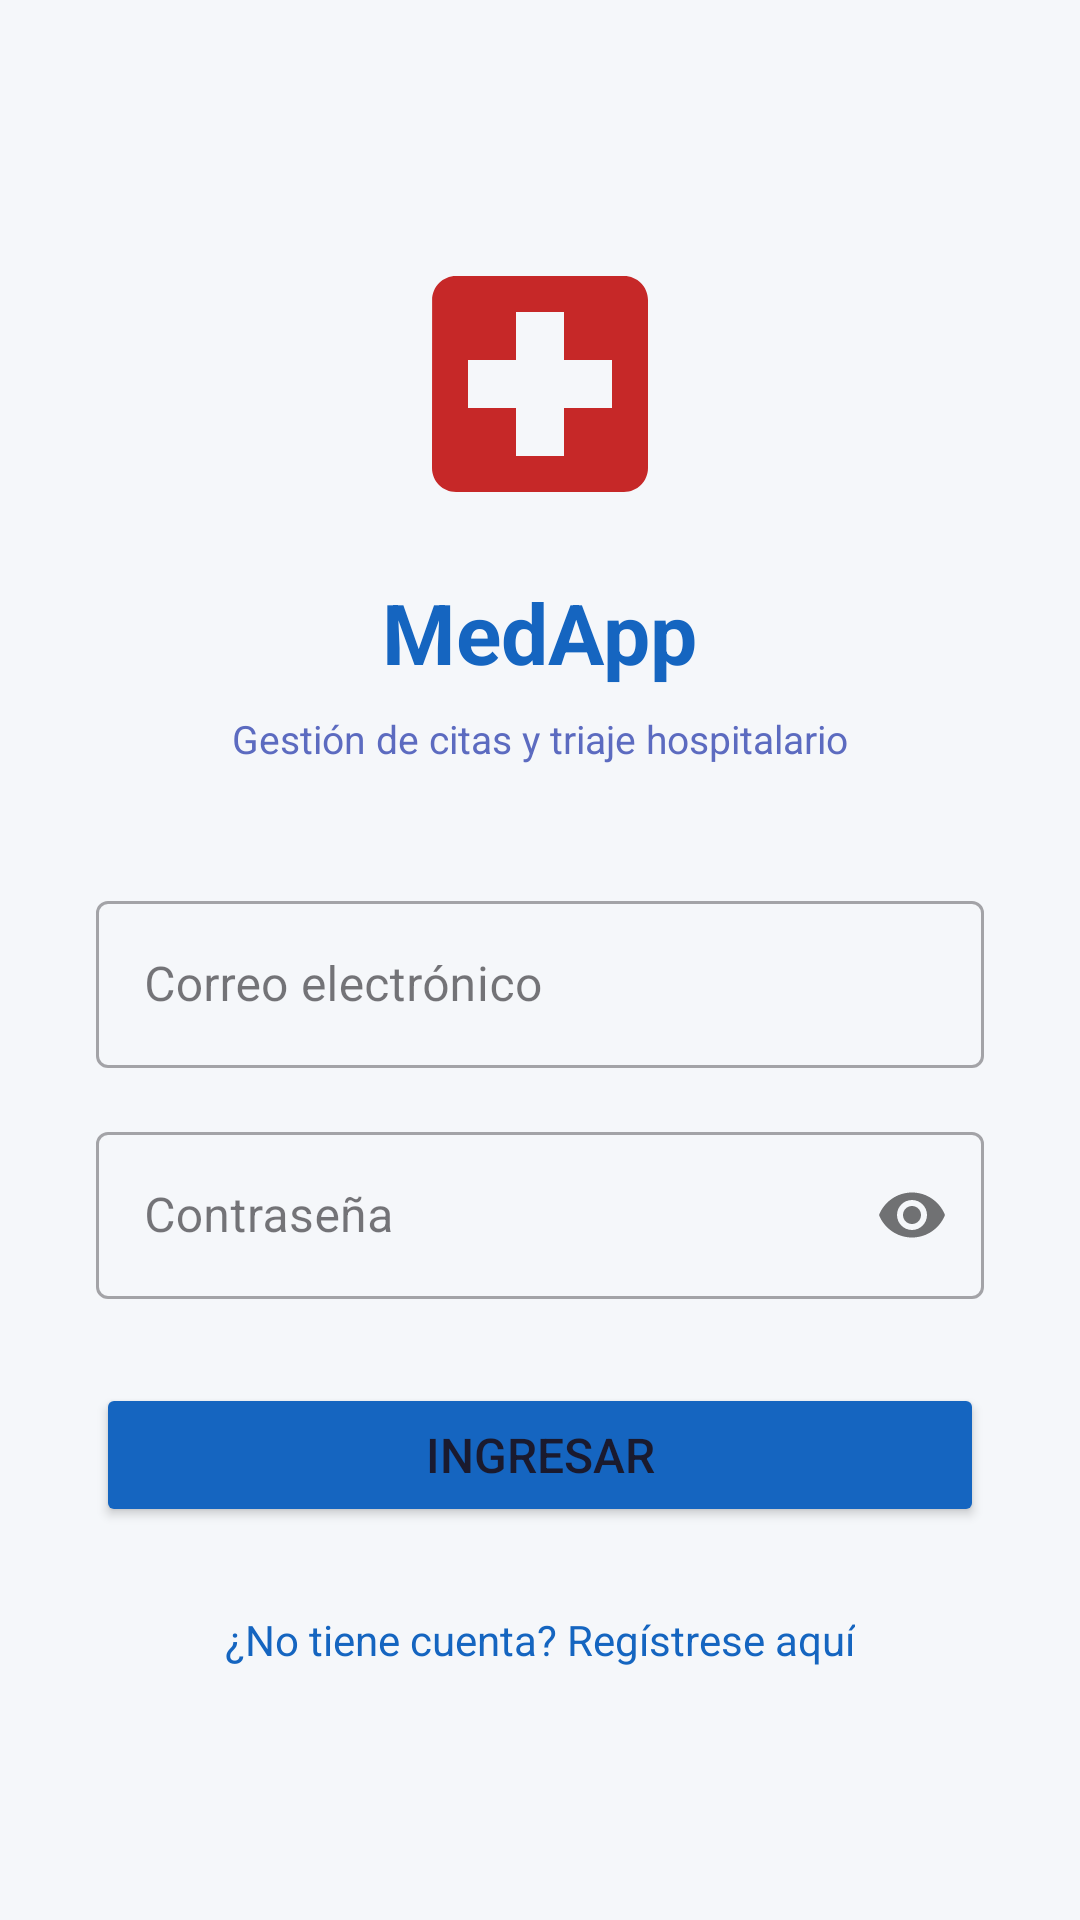

The Android layout XML behind this screen, and the referenced resources:
<!-- AndroidManifest.xml: application theme Theme.MedApp -->
<!-- res/layout/activity_login.xml -->
<?xml version="1.0" encoding="utf-8"?>
<ScrollView xmlns:android="http://schemas.android.com/apk/res/android"
    android:layout_width="match_parent"
    android:layout_height="match_parent"
    android:background="@color/bg_primary"
    android:fillViewport="true"
    android:fitsSystemWindows="true">

    <LinearLayout
        android:layout_width="match_parent"
        android:layout_height="wrap_content"
        android:orientation="vertical"
        android:gravity="center_horizontal"
        android:padding="32dp">

        
        <ImageView
            android:layout_width="96dp"
            android:layout_height="96dp"
            android:layout_marginTop="48dp"
            android:layout_marginBottom="16dp"
            android:src="@drawable/ic_medical_cross"
            android:contentDescription="Logo" />

        <TextView
            android:layout_width="wrap_content"
            android:layout_height="wrap_content"
            android:text="MedApp"
            android:textSize="28sp"
            android:textStyle="bold"
            android:textColor="@color/primary"
            android:layout_marginBottom="8dp" />

        <TextView
            android:layout_width="wrap_content"
            android:layout_height="wrap_content"
            android:text="Gestión de citas y triaje hospitalario"
            android:textSize="13sp"
            android:textColor="@color/text_secondary"
            android:layout_marginBottom="40dp" />

        
        <com.google.android.material.textfield.TextInputLayout
            android:layout_width="match_parent"
            android:layout_height="wrap_content"
            android:hint="Correo electrónico"
            style="@style/Widget.MaterialComponents.TextInputLayout.OutlinedBox"
            android:layout_marginBottom="16dp">

            <com.google.android.material.textfield.TextInputEditText
                android:id="@+id/etEmail"
                android:layout_width="match_parent"
                android:layout_height="wrap_content"
                android:inputType="textEmailAddress"
                android:imeOptions="actionNext" />
        </com.google.android.material.textfield.TextInputLayout>

        
        <com.google.android.material.textfield.TextInputLayout
            android:layout_width="match_parent"
            android:layout_height="wrap_content"
            android:hint="Contraseña"
            style="@style/Widget.MaterialComponents.TextInputLayout.OutlinedBox"
            app:passwordToggleEnabled="true"
            android:layout_marginBottom="28dp"
            xmlns:app="http://schemas.android.com/apk/res-auto">

            <com.google.android.material.textfield.TextInputEditText
                android:id="@+id/etPassword"
                android:layout_width="match_parent"
                android:layout_height="wrap_content"
                android:inputType="textPassword"
                android:imeOptions="actionDone" />
        </com.google.android.material.textfield.TextInputLayout>

        
        <Button
            android:id="@+id/btnLogin"
            android:layout_width="match_parent"
            android:layout_height="wrap_content"
            android:text="Ingresar"
            android:textSize="16sp"
            android:backgroundTint="@color/primary"
            android:layout_marginBottom="20dp" />

        
        <TextView
            android:id="@+id/tvGoRegister"
            android:layout_width="wrap_content"
            android:layout_height="wrap_content"
            android:text="¿No tiene cuenta? Regístrese aquí"
            android:textColor="@color/primary"
            android:textSize="14sp"
            android:padding="8dp" />

    </LinearLayout>
</ScrollView>
<!-- resources referenced by this layout -->
<resources>
  <color name="bg_primary">#F5F7FA</color>
  <color name="primary">#1565C0</color>
  <color name="text_secondary">#5C6BC0</color>
  <!-- drawable ic_medical_cross (drawable) -->
  <vector xmlns:android="http://schemas.android.com/apk/res/android" android:height="24dp" android:tint="@color/error" android:viewportHeight="24" android:viewportWidth="24" android:width="24dp">
        
      <path android:fillColor="@android:color/white" android:pathData="M19,3L5,3c-1.1,0 -1.99,0.9 -1.99,2L3,19c0,1.1 0.9,2 2,2h14c1.1,0 2,-0.9 2,-2L21,5c0,-1.1 -0.9,-2 -2,-2zM18,14h-4v4h-4v-4L6,14v-4h4L10,6h4v4h4v4z"/>
      
  </vector>
  <style name="Theme.MedApp" parent="Base.Theme.MedApp" />
  <color name="error">#C62828</color>
  <style name="Base.Theme.MedApp" parent="Theme.Material3.DayNight.NoActionBar">
          
          <item name="colorPrimary">@color/primary</item>
          <item name="colorPrimaryDark">@color/primary_dark</item>
          <item name="colorSecondary">@color/secondary</item>
          <item name="android:windowBackground">@color/bg_primary</item>
          <item name="android:textColorPrimary">@color/text_primary</item>
          <item name="android:textColorSecondary">@color/text_secondary</item>
  
          
          <item name="cardBackgroundColor">@color/bg_card</item>
      </style>
  <color name="primary_dark">#0D47A1</color>
  <color name="secondary">#00695C</color>
  <color name="text_primary">#1A1A2E</color>
  <color name="bg_card">#FFFFFF</color>
</resources>
